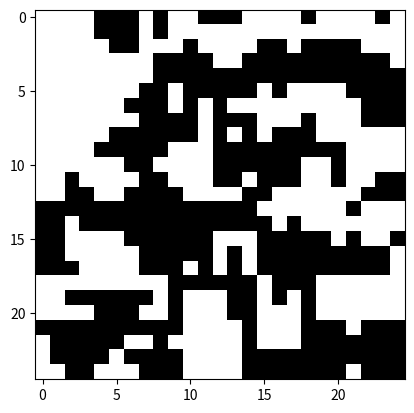

Reproduce this figure in Python.
import pandas as pd
import numpy as np
import matplotlib.pyplot as plt
import time

def solver_step(currently_solved, possibilitys):
    # copy the value currently solved to check if the algorithm has converged /
    # if the value of currently_solved changed while doing the solver_step
    old_currently_solved = currently_solved.copy()
    unsolvable = False

    # iterate over each row / column and call the function row_col_step on it
    for row_nr in range(currently_solved.shape[0]):
        currently_solved.iloc[row_nr,:], unsolvable = row_col_step(
            currently_solved.iloc[row_nr,:].values,
            possibilitys[0][row_nr],
            unsolvable
            )
        
        
    for col_nr in range(currently_solved.shape[1]):
        currently_solved.iloc[:,col_nr], unsolvable = row_col_step(
            currently_solved.iloc[:,col_nr].values,
            possibilitys[1][col_nr],
            unsolvable
            )
    return currently_solved, False in (currently_solved.round(3)==old_currently_solved.round(3)).values, unsolvable


def row_col_step(current_value, possibilitys, unsolvable):
    norm_const = 0.0
    result = np.array([0]*len(current_value)).astype(float)
    debug_var = []
    for pos in possibilitys:
        pos = np.array(pos)
        current_prob = get_prob(current_value, pos)
        result += current_prob * pos
        norm_const += current_prob
    if norm_const>0:
        result = result / norm_const
        result[(result != 0) & (result != 1)] = 0.5
        return result, False or unsolvable
    else:
        return result, True

def get_prob(current_value, pos):
    prob = 1
    for i in range(len(current_value)):
        if pos[i] == 1:
            prob *= current_value[i]
        else:
            prob *= 1-current_value[i]
    return prob


def get_possible_combinations(restriction,n,recursion_value = []):
    ''' 
    recursive function to get all possible combinations given the nonogramm restrictions
    restriction and the length of the row / column n, e.g.

    restriction = [1,2]
    n = 5
    Output = [
     [1,0,1,1,0],
     [1,0,0,1,1],
     [0,1,0,1,1]
    ]

    restriction = [2,1]
    n = 5
    Output = [
     [1,1,0,1,0],
     [1,1,0,0,1],
     [0,1,1,0,1]
    ]
    '''
    if len(restriction) > 0:
        possible_values = []
        max_index = n-sum(restriction)-len(restriction)+2
        for i in range(max_index):
            current_recursion_value = recursion_value + [0]*i + [1]*restriction[0]
            j=i
            if len(restriction)>1:
                current_recursion_value += [0]
                j=i+1
            possible_values += get_possible_combinations(
                restriction[1:],
                n-j-restriction[0],
                recursion_value = current_recursion_value
                )
            
    else:
        possible_values = [recursion_value + [0]*n]
    
    return possible_values


def solve_nonogramm(restrictions,display_progress = True):
    
    size = [len(restrictions[0]),len(restrictions[1])]
    currently_solved = pd.DataFrame(0.5, index= range(size[0]), columns= range(size[1]))

    possibilitys = [[],[]]
    for i in range(2):
        for res in restrictions[i]:
            possibilitys[i].append(get_possible_combinations(res,size[i]))

    not_solved = True
    if display_progress:
        plt.ion()
        fig, ax = plt.subplots()
        im = ax.imshow(currently_solved.values, cmap='Greys', vmin= 0, vmax=1)
    counter = 0
    while not_solved:
        print(f'step #{counter}')
        counter+=1
        currently_solved, not_solved, unsolvable = solver_step(
            currently_solved,
            possibilitys
            )
        if display_progress:
            im.set_data(currently_solved.values)
            fig.canvas.draw_idle()
            plt.pause(0.3)
            time.sleep(0.3)
        if unsolvable:
            break
    
    if display_progress:
        plt.ioff()
        plt.show()
        
    
    return currently_solved, unsolvable




restrictions = [
    [
        [3,1,3,1,1],
        [3,1],
        [2,1,2,4],
        [4,10],
        [17],
        [2,5,1,4],
        [3,1,1,3],
        [4,3,1,3],
        [6,1,1,3],
        [5,9],
        [2,6,1],
        [1,2,2,3,1,2],
        [2,4,2,3],
        [15,1],
        [2,13,1],
        [2,6,5,1,1],
        [2,5,1,9],
        [3,3,1,1,9],
        [6,3],
        [6,1,2,1,1],
        [3,1,2,1],
        [10,1,3,3],
        [5,1,1,7],
        [4,4,11],
        [2,3,7,3]
    ],
    [
        [5,1],
        [5,3],
        [3,1,1,4],
        [3,1,4],
        [2,1,2,5],
        [3,2,2,4],
        [3,1,3,4,3,1],
        [13,1,1,2],
        [2,7,7,4],
        [2,2,10,2],
        [7,4,1],
        [1,3,6],
        [1,8,2,1],
        [1,2,1,3,2,5],
        [3,4,3,7],
        [3,4,4,2],
        [4,4,5,2],
        [2,4,5,2],
        [1,3,3,10],
        [3,1,3,4],
        [3,3,2,4],
        [4,1,3,2],
        [5,1,2,4],
        [1,5,2,2,4],
        [4,2,1,4]
    ]
]

solve_nonogramm(restrictions)
